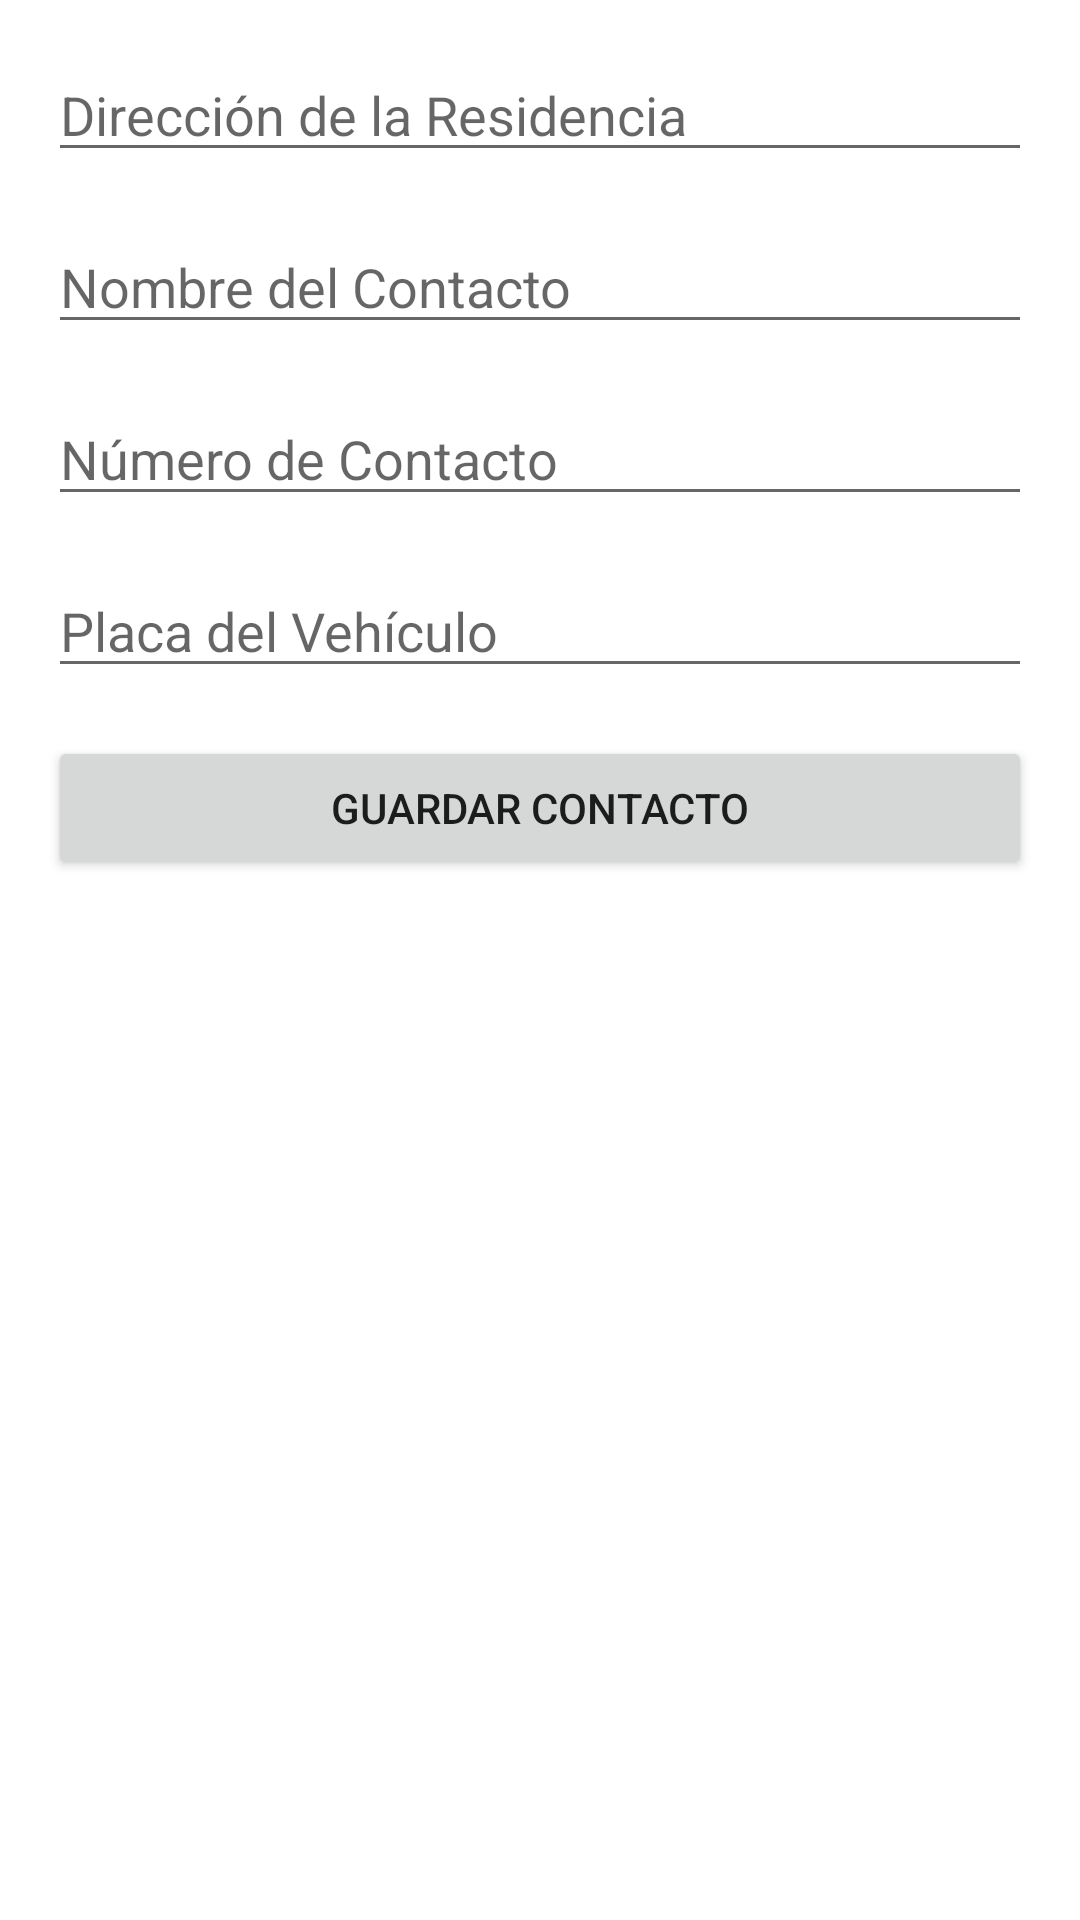

Android layout source for this screen:
<!-- AndroidManifest.xml: application theme Theme.ProyetoGrupo9 -->
<!-- res/layout/contacto.xml -->
<LinearLayout
    xmlns:android="http://schemas.android.com/apk/res/android"
    android:layout_width="match_parent"
    android:layout_height="match_parent"
    android:orientation="vertical"
    android:padding="16dp">

    <EditText
        android:id="@+id/etDireccionResidencia"
        android:layout_width="match_parent"
        android:layout_height="wrap_content"
        android:hint="Dirección de la Residencia"
        android:layout_marginBottom="16dp"/>

    <EditText
        android:id="@+id/etNombreContacto"
        android:layout_width="match_parent"
        android:layout_height="wrap_content"
        android:hint="Nombre del Contacto"
        android:layout_marginBottom="16dp"/>

    <EditText
        android:id="@+id/etNumeroContacto"
        android:layout_width="match_parent"
        android:layout_height="wrap_content"
        android:hint="Número de Contacto"
        android:inputType="phone"
        android:layout_marginBottom="16dp"/>

    <EditText
        android:id="@+id/etPlacaVehiculo"
        android:layout_width="match_parent"
        android:layout_height="wrap_content"
        android:hint="Placa del Vehículo"
        android:layout_marginBottom="16dp"/>

    <Button
        android:id="@+id/btnGuardarContacto"
        android:layout_width="match_parent"
        android:layout_height="wrap_content"
        android:text="Guardar Contacto"/>
</LinearLayout>
<!-- resources referenced by this layout -->
<resources>
  <style name="Theme.ProyetoGrupo9" parent="Theme.MaterialComponents.DayNight.DarkActionBar">
          
          <item name="colorPrimary">#1D767E</item>
          <item name="colorPrimaryVariant">@color/purple_700</item>
          <item name="colorOnPrimary">@color/white</item>
          
          <item name="colorSecondary">@color/teal_200</item>
          <item name="colorSecondaryVariant">@color/teal_700</item>
          <item name="colorOnSecondary">@color/black</item>
          
          <item name="android:statusBarColor">@color/material_dynamic_primary20</item>
          
      </style>
  <!-- not gathered from this repository: default colours our renderer supplied (Android Studio template values) -->
  <color name="purple_700">#FF3700B3</color>
  <color name="teal_200">#FF03DAC5</color>
  <color name="teal_700">#FF018786</color>
  <color name="black">#FF000000</color>
  <color name="white">#FFFFFFFF</color>
</resources>
